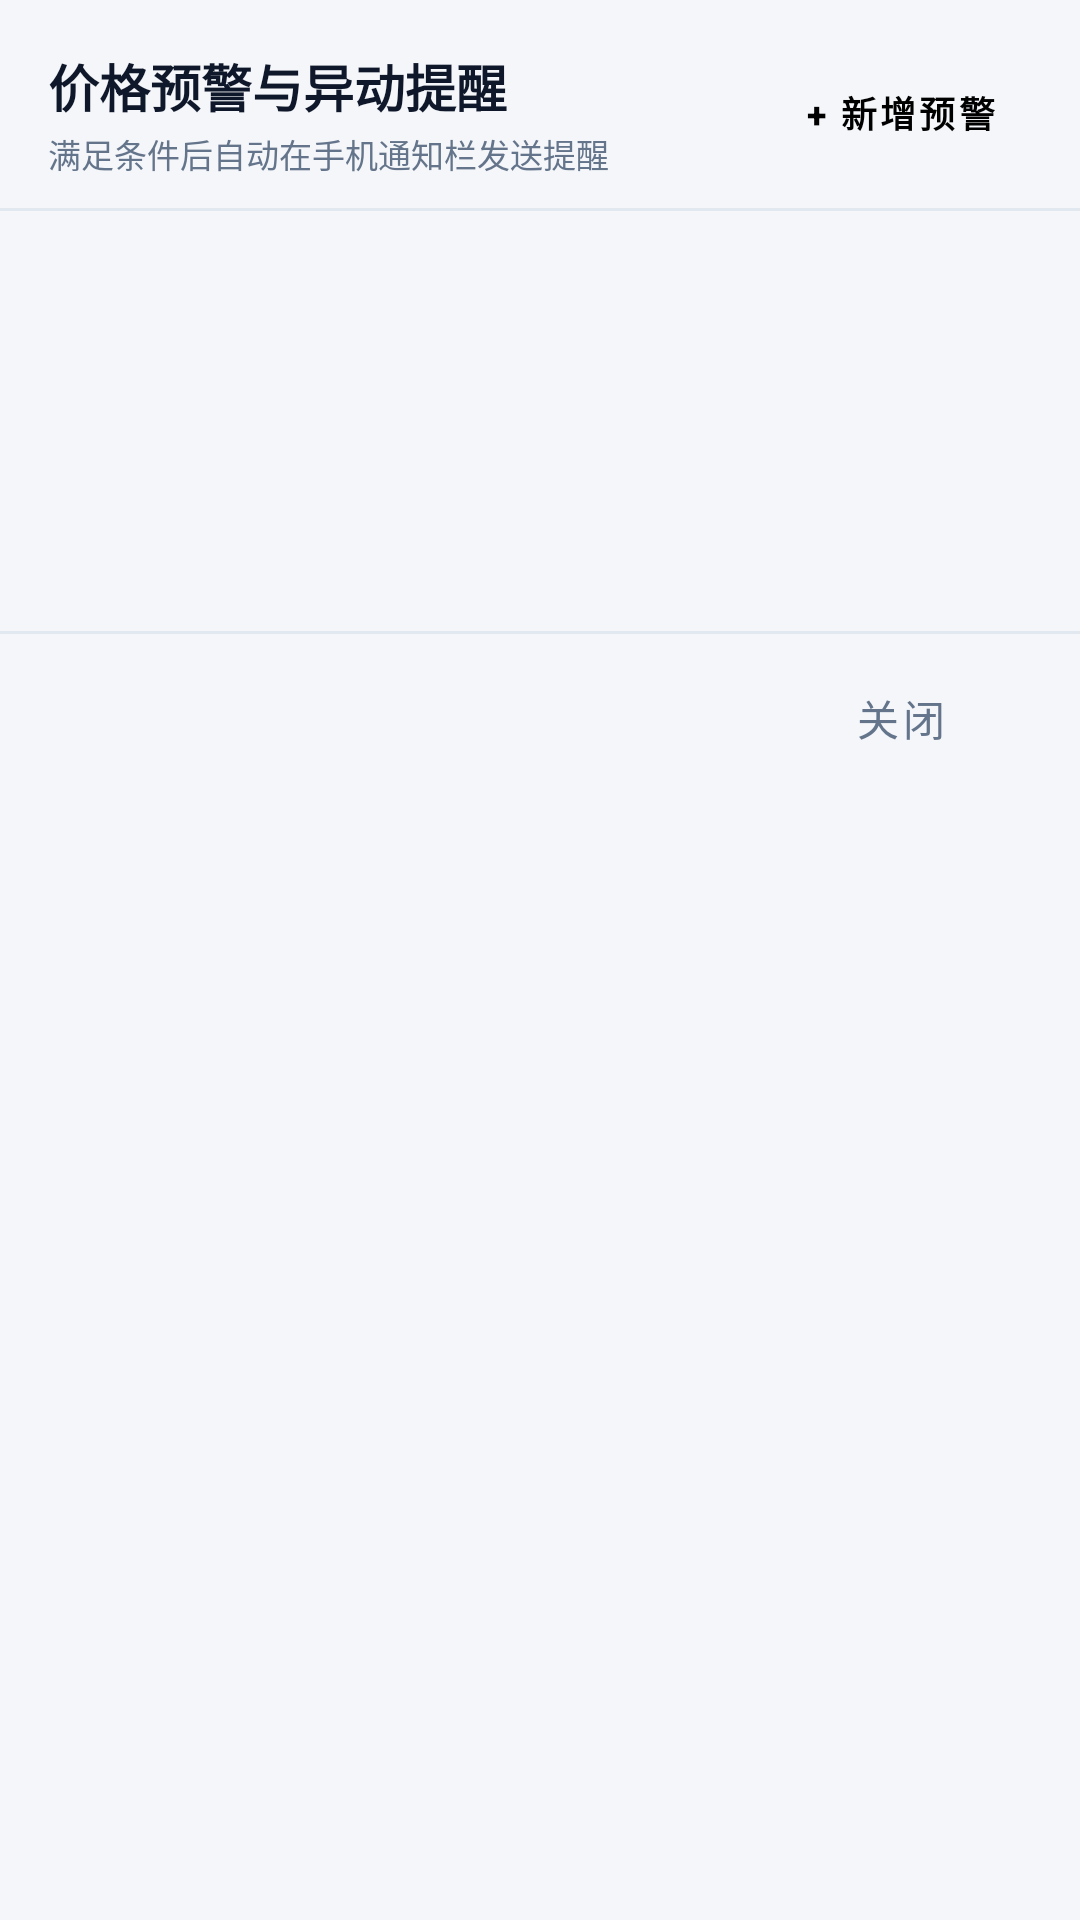

The Android layout XML behind this screen, and the referenced resources:
<!-- AndroidManifest.xml: application theme Theme.BitDash -->
<!-- res/layout/dialog_price_alerts.xml -->
<?xml version="1.0" encoding="utf-8"?>
<LinearLayout xmlns:android="http://schemas.android.com/apk/res/android"
    xmlns:tools="http://schemas.android.com/tools"
    android:layout_width="match_parent"
    android:layout_height="wrap_content"
    android:orientation="vertical"
    android:background="@color/bg"
    android:paddingBottom="12dp">

    
    <LinearLayout
        android:layout_width="match_parent"
        android:layout_height="wrap_content"
        android:orientation="horizontal"
        android:gravity="center_vertical"
        android:paddingStart="16dp"
        android:paddingEnd="16dp"
        android:paddingTop="16dp"
        android:paddingBottom="10dp">

        <LinearLayout
            android:layout_width="0dp"
            android:layout_height="wrap_content"
            android:layout_weight="1"
            android:orientation="vertical">

            <TextView
                android:layout_width="wrap_content"
                android:layout_height="wrap_content"
                android:text="价格预警与异动提醒"
                android:textColor="@color/text_main"
                android:textSize="17sp"
                android:textStyle="bold" />

            <TextView
                android:layout_width="wrap_content"
                android:layout_height="wrap_content"
                android:layout_marginTop="2dp"
                android:text="满足条件后自动在手机通知栏发送提醒"
                android:textColor="@color/text_muted"
                android:textSize="11sp" />
        </LinearLayout>

        <Button
            android:id="@+id/btnAddAlert"
            style="@style/Widget.MaterialComponents.Button.UnelevatedButton"
            android:layout_width="wrap_content"
            android:layout_height="36dp"
            android:backgroundTint="@color/brand"
            android:paddingStart="12dp"
            android:paddingEnd="12dp"
            android:text="+ 新增预警"
            android:textColor="#000000"
            android:textSize="12sp"
            android:textStyle="bold" />
    </LinearLayout>

    <View
        android:layout_width="match_parent"
        android:layout_height="1dp"
        android:background="@color/border" />

    
    <FrameLayout
        android:layout_width="match_parent"
        android:layout_height="wrap_content"
        android:minHeight="140dp">

        <androidx.recyclerview.widget.RecyclerView
            android:id="@+id/rvAlerts"
            android:layout_width="match_parent"
            android:layout_height="wrap_content"
            android:maxHeight="360dp"
            android:overScrollMode="never" />

        
        <LinearLayout
            android:id="@+id/layoutEmptyAlerts"
            android:layout_width="match_parent"
            android:layout_height="140dp"
            android:gravity="center"
            android:orientation="vertical"
            android:visibility="gone"
            tools:visibility="visible">

            <ImageView
                android:layout_width="40dp"
                android:layout_height="40dp"
                android:src="@drawable/ic_notifications"
                android:tint="@color/text_dim"
                android:contentDescription="无预警" />

            <TextView
                android:layout_width="wrap_content"
                android:layout_height="wrap_content"
                android:layout_marginTop="8dp"
                android:text="暂无价格预警规则"
                android:textColor="@color/text_muted"
                android:textSize="13sp" />

            <TextView
                android:layout_width="wrap_content"
                android:layout_height="wrap_content"
                android:layout_marginTop="2dp"
                android:text="点击右上角『+ 新增预警』快速添加"
                android:textColor="@color/text_dim"
                android:textSize="11sp" />
        </LinearLayout>
    </FrameLayout>

    <View
        android:layout_width="match_parent"
        android:layout_height="1dp"
        android:background="@color/border" />

    
    <LinearLayout
        android:layout_width="match_parent"
        android:layout_height="wrap_content"
        android:gravity="end"
        android:paddingStart="16dp"
        android:paddingEnd="16dp"
        android:paddingTop="10dp">

        <Button
            android:id="@+id/btnCloseAlerts"
            style="@style/Widget.MaterialComponents.Button.TextButton"
            android:layout_width="wrap_content"
            android:layout_height="36dp"
            android:text="关闭"
            android:textColor="@color/text_muted" />
    </LinearLayout>

</LinearLayout>
<!-- resources referenced by this layout -->
<resources>
  <color name="bg">#F4F6F9</color>
  <color name="border">#E2E8F0</color>
  <color name="brand">#E5A500</color>
  <color name="text_dim">#94A3B8</color>
  <color name="text_main">#0F172A</color>
  <color name="text_muted">#64748B</color>
  <style name="Theme.BitDash" parent="Theme.MaterialComponents.DayNight.NoActionBar">
          <item name="colorPrimary">@color/brand</item>
          <item name="colorPrimaryVariant">@color/brand_dim</item>
          <item name="colorOnPrimary">@color/black</item>
          <item name="colorSecondary">@color/brand</item>
          <item name="colorOnSecondary">@color/black</item>
  
          <item name="android:windowBackground">@color/bg</item>
          <item name="android:textColor">@color/text_main</item>
          <item name="android:textColorPrimary">@color/text_main</item>
          <item name="android:textColorSecondary">@color/text_muted</item>
          <item name="android:statusBarColor">@color/bg</item>
          <item name="android:navigationBarColor">@color/bg</item>
          <item name="android:windowLightStatusBar">true</item>
  
          <item name="colorControlActivated">@color/brand</item>
      </style>
  <color name="brand_dim">#C48D00</color>
  <color name="black">#000000</color>
</resources>
